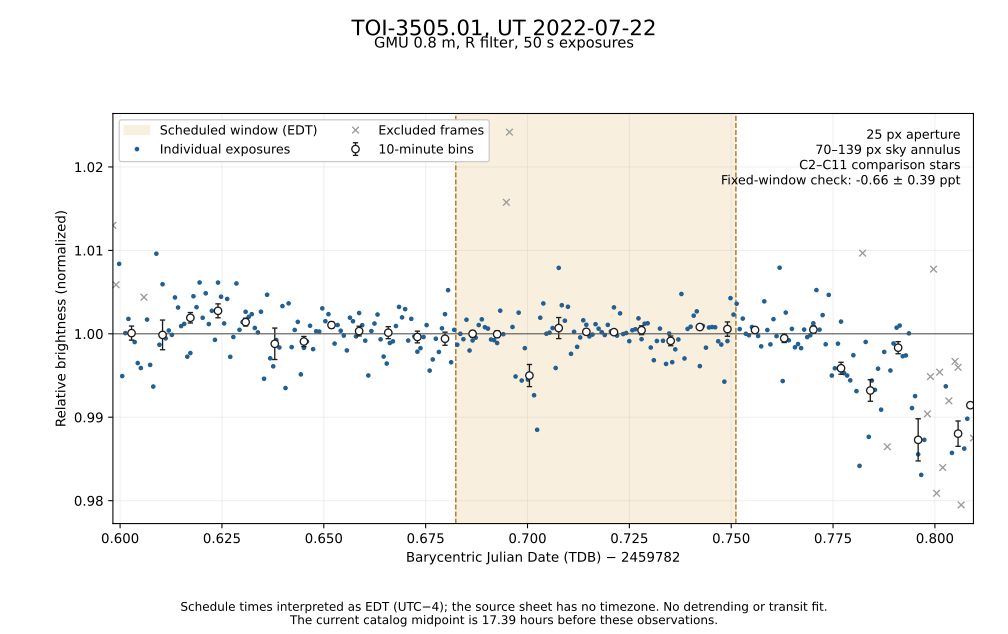

Data behind this chart, as committed beside it:
Image, Frame, BJD_TDB, Relative_Brightness, Flux_Error, Used_in_Plot, Notes
TOI_3505.01_50.000s_R-0001_aligned.fits, 1, 2459783, 1.013, 0.003188, False, large star width
TOI_3505.01_50.000s_R-0002_aligned.fits, 2, 2459783, 1.006, 0.003362, False, large star width
TOI_3505.01_50.000s_R-0003_aligned.fits, 3, 2459783, 1.008, 0.00304, True, 
TOI_3505.01_50.000s_R-0004_aligned.fits, 4, 2459783, 0.9949, 0.003023, True, 
TOI_3505.01_50.000s_R-0005_aligned.fits, 5, 2459783, 1, 0.002412, True, 
TOI_3505.01_50.000s_R-0006_aligned.fits, 6, 2459783, 1.002, 0.002193, True, 
TOI_3505.01_50.000s_R-0007_aligned.fits, 7, 2459783, 1, 0.002158, True, 
TOI_3505.01_50.000s_R-0008_aligned.fits, 8, 2459783, 0.999, 0.002009, True, 
TOI_3505.01_50.000s_R-0009_aligned.fits, 9, 2459783, 0.9965, 0.001973, True, 
TOI_3505.01_50.000s_R-0010_aligned.fits, 10, 2459783, 0.9959, 0.00194, True, 
TOI_3505.01_50.000s_R-0011_aligned.fits, 11, 2459783, 1.004, 0.001937, False, large star width
TOI_3505.01_50.000s_R-0012_aligned.fits, 12, 2459783, 1.002, 0.001961, True, 
TOI_3505.01_50.000s_R-0013_aligned.fits, 13, 2459783, 0.9963, 0.001969, True, 
TOI_3505.01_50.000s_R-0014_aligned.fits, 14, 2459783, 0.9937, 0.002083, True, 
TOI_3505.01_50.000s_R-0015_aligned.fits, 15, 2459783, 1.01, 0.002095, True, 
TOI_3505.01_50.000s_R-0016_aligned.fits, 16, 2459783, 0.9987, 0.00197, True, 
TOI_3505.01_50.000s_R-0017_aligned.fits, 17, 2459783, 1.006, 0.001939, True, 
TOI_3505.01_50.000s_R-0018_aligned.fits, 18, 2459783, 0.9995, 0.002055, True, 
TOI_3505.01_50.000s_R-0019_aligned.fits, 19, 2459783, 1, 0.002055, True, 
TOI_3505.01_50.000s_R-0020_aligned.fits, 20, 2459783, 0.9999, 0.001963, True, 
TOI_3505.01_50.000s_R-0021_aligned.fits, 21, 2459783, 1.004, 0.001881, True, 
TOI_3505.01_50.000s_R-0022_aligned.fits, 22, 2459783, 1.003, 0.00184, True, 
TOI_3505.01_50.000s_R-0023_aligned.fits, 23, 2459783, 1.001, 0.001764, True, 
TOI_3505.01_50.000s_R-0024_aligned.fits, 24, 2459783, 1.001, 0.001754, True, 
TOI_3505.01_50.000s_R-0025_aligned.fits, 25, 2459783, 0.9973, 0.001744, True, 
TOI_3505.01_50.000s_R-0026_aligned.fits, 26, 2459783, 0.9977, 0.001731, True, 
TOI_3505.01_50.000s_R-0027_aligned.fits, 27, 2459783, 1.004, 0.001682, True, 
TOI_3505.01_50.000s_R-0028_aligned.fits, 28, 2459783, 1.003, 0.001671, True, 
TOI_3505.01_50.000s_R-0029_aligned.fits, 29, 2459783, 1.006, 0.001634, True, 
TOI_3505.01_50.000s_R-0030_aligned.fits, 30, 2459783, 1.002, 0.001627, True, 
TOI_3505.01_50.000s_R-0031_aligned.fits, 31, 2459783, 1.005, 0.001632, True, 
TOI_3505.01_50.000s_R-0032_aligned.fits, 32, 2459783, 1.001, 0.001644, True, 
TOI_3505.01_50.000s_R-0033_aligned.fits, 33, 2459783, 1.003, 0.001603, True, 
TOI_3505.01_50.000s_R-0034_aligned.fits, 34, 2459783, 0.9993, 0.001632, True, 
TOI_3505.01_50.000s_R-0035_aligned.fits, 35, 2459783, 1.006, 0.001632, True, 
TOI_3505.01_50.000s_R-0036_aligned.fits, 36, 2459783, 1.004, 0.00161, True, 
TOI_3505.01_50.000s_R-0037_aligned.fits, 37, 2459783, 1.001, 0.001594, True, 
TOI_3505.01_50.000s_R-0038_aligned.fits, 38, 2459783, 1.004, 0.001587, True, 
TOI_3505.01_50.000s_R-0039_aligned.fits, 39, 2459783, 0.9972, 0.00157, True, 
TOI_3505.01_50.000s_R-0040_aligned.fits, 40, 2459783, 0.9996, 0.001576, True, 
TOI_3505.01_50.000s_R-0041_aligned.fits, 41, 2459783, 1.006, 0.001617, True, 
TOI_3505.01_50.000s_R-0042_aligned.fits, 42, 2459783, 1, 0.001625, True, 
TOI_3505.01_50.000s_R-0043_aligned.fits, 43, 2459783, 1.001, 0.001636, True, 
TOI_3505.01_50.000s_R-0044_aligned.fits, 44, 2459783, 1.003, 0.001622, True, 
TOI_3505.01_50.000s_R-0045_aligned.fits, 45, 2459783, 1.002, 0.001628, True, 
TOI_3505.01_50.000s_R-0046_aligned.fits, 46, 2459783, 1.002, 0.00169, True, 
TOI_3505.01_50.000s_R-0047_aligned.fits, 47, 2459783, 1.001, 0.001695, True, 
TOI_3505.01_50.000s_R-0048_aligned.fits, 48, 2459783, 1, 0.00164, True, 
TOI_3505.01_50.000s_R-0049_aligned.fits, 49, 2459783, 1.003, 0.00164, True, 
TOI_3505.01_50.000s_R-0050_aligned.fits, 50, 2459783, 0.9946, 0.001596, True, 
TOI_3505.01_50.000s_R-0051_aligned.fits, 51, 2459783, 1.005, 0.001639, True, 
TOI_3505.01_50.000s_R-0052_aligned.fits, 52, 2459783, 0.9971, 0.001684, True, 
TOI_3505.01_50.000s_R-0053_aligned.fits, 53, 2459783, 0.9961, 0.001608, True, 
TOI_3505.01_50.000s_R-0054_aligned.fits, 54, 2459783, 0.9992, 0.001572, True, 
TOI_3505.01_50.000s_R-0055_aligned.fits, 55, 2459783, 0.9984, 0.001635, True, 
TOI_3505.01_50.000s_R-0056_aligned.fits, 56, 2459783, 1.003, 0.001628, True, 
TOI_3505.01_50.000s_R-0057_aligned.fits, 57, 2459783, 0.9935, 0.001554, True, 
TOI_3505.01_50.000s_R-0058_aligned.fits, 58, 2459783, 1.004, 0.001521, True, 
TOI_3505.01_50.000s_R-0059_aligned.fits, 59, 2459783, 0.9984, 0.001583, True, 
TOI_3505.01_50.000s_R-0060_aligned.fits, 60, 2459783, 1, 0.001553, True, 
... 221 more rows
